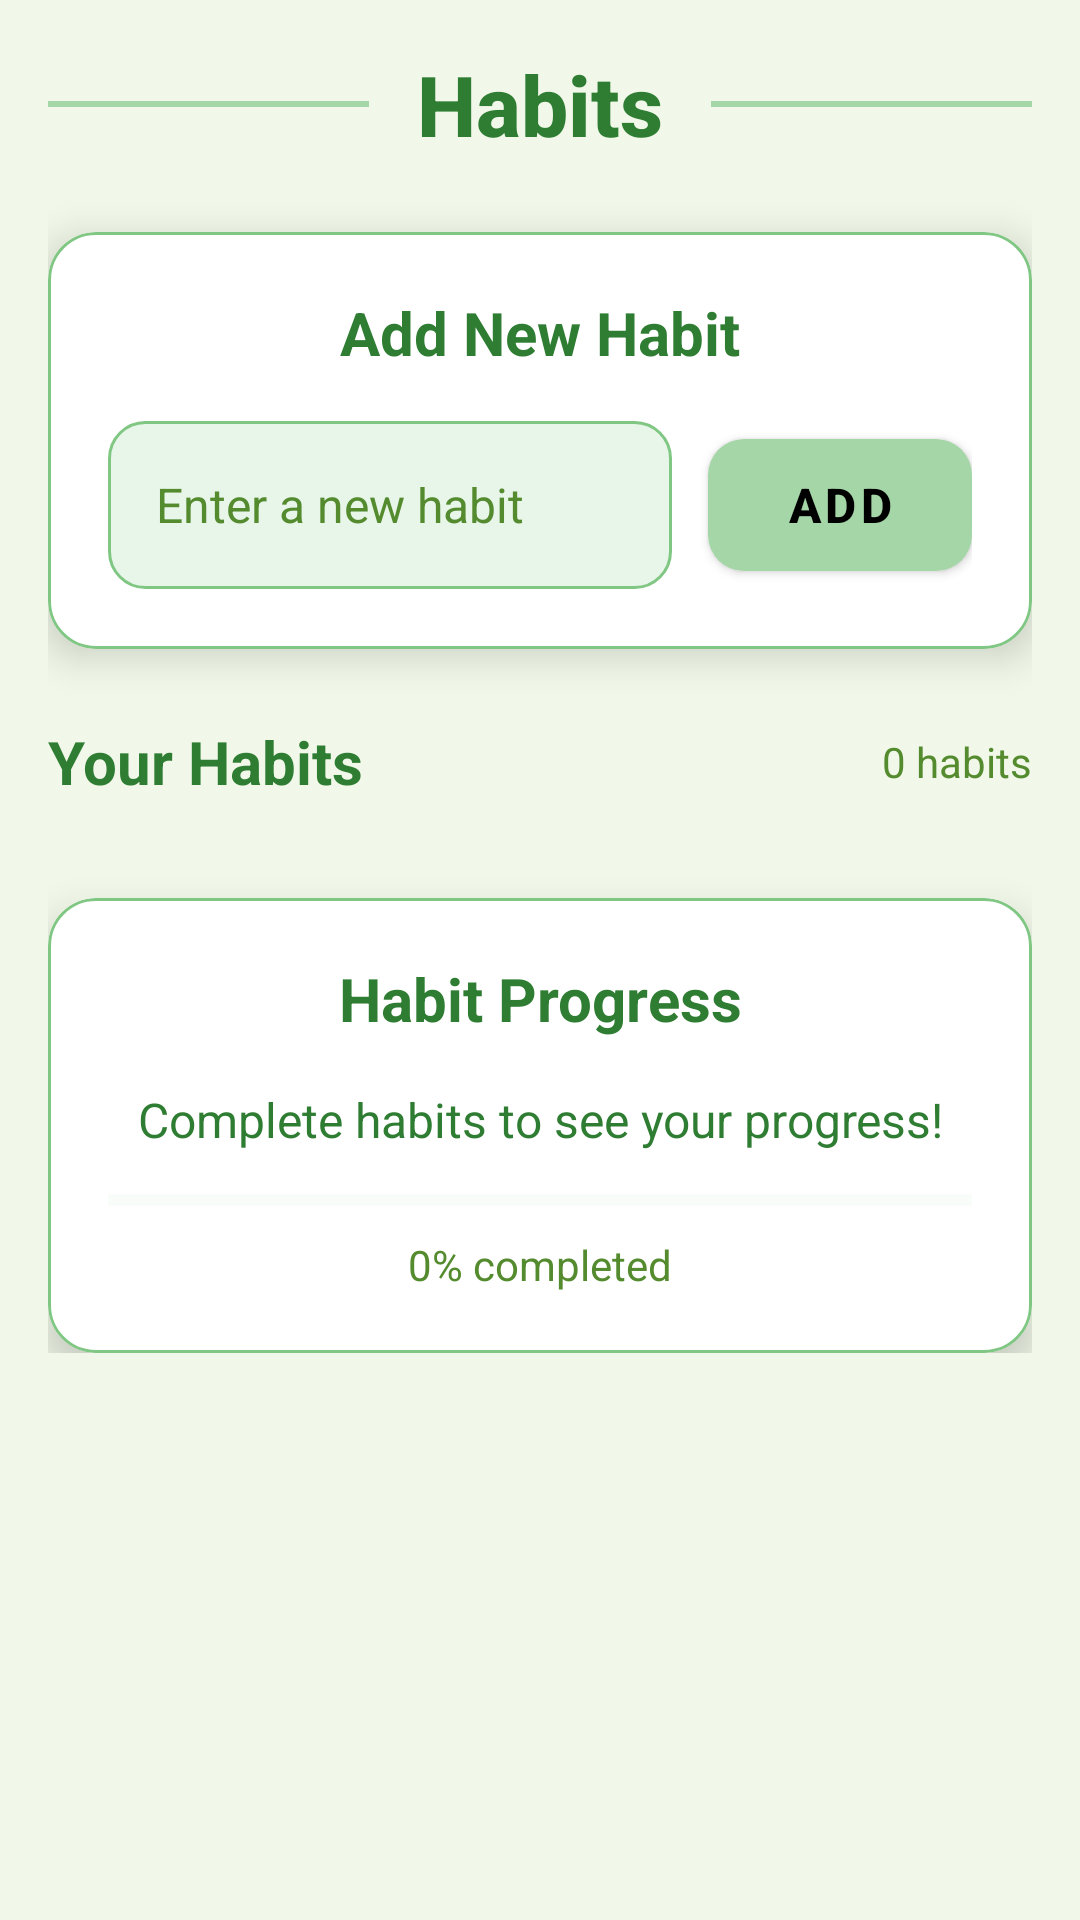

Here is an Android app screen rendered from its layout file. Give the layout XML and the strings, colors and styles it references.
<!-- AndroidManifest.xml: application theme Theme.PersonalWellnessApp -->
<!-- res/layout/fragment_habits.xml -->
<?xml version="1.0" encoding="utf-8"?>
<ScrollView xmlns:android="http://schemas.android.com/apk/res/android"
    xmlns:app="http://schemas.android.com/apk/res-auto"
    android:layout_width="match_parent"
    android:layout_height="match_parent"
    android:background="@color/dark_background"
    android:fitsSystemWindows="true">

    <LinearLayout
        android:layout_width="match_parent"
        android:layout_height="wrap_content"
        android:orientation="vertical"
        android:padding="16dp">

        
        <LinearLayout
            android:layout_width="match_parent"
            android:layout_height="wrap_content"
            android:orientation="horizontal"
            android:gravity="center_vertical"
            android:layout_marginBottom="24dp">

            <View
                android:layout_width="0dp"
                android:layout_height="2dp"
                android:layout_weight="1"
                android:background="@color/ice_blue_accent"
                android:layout_marginEnd="16dp" />

            <TextView
                android:layout_width="wrap_content"
                android:layout_height="wrap_content"
                android:text="Habits"
                style="@style/HeaderText"
                android:gravity="center" />

            <View
                android:layout_width="0dp"
                android:layout_height="2dp"
                android:layout_weight="1"
                android:background="@color/ice_blue_accent"
                android:layout_marginStart="16dp" />

        </LinearLayout>

        
        <com.google.android.material.card.MaterialCardView
            android:layout_width="match_parent"
            android:layout_height="wrap_content"
            android:layout_marginBottom="24dp"
            app:cardBackgroundColor="@color/dark_card"
            app:cardCornerRadius="16dp"
            app:cardElevation="8dp"
            app:strokeColor="@color/ice_blue_primary"
            app:strokeWidth="1dp">

            <LinearLayout
                android:layout_width="match_parent"
                android:layout_height="wrap_content"
                android:orientation="vertical"
                android:padding="20dp">

                <TextView
                    android:layout_width="match_parent"
                    android:layout_height="wrap_content"
                    android:text="Add New Habit"
                    style="@style/SubHeaderText"
                    android:layout_marginBottom="16dp"
                    android:gravity="center" />

                <LinearLayout
                    android:layout_width="match_parent"
                    android:layout_height="wrap_content"
                    android:orientation="horizontal">

                    <EditText
                        android:id="@+id/etHabitName"
                        android:layout_width="0dp"
                        android:layout_height="56dp"
                        android:layout_weight="1"
                        android:hint="Enter a new habit"
                        android:textColor="@color/text_primary"
                        android:textColorHint="@color/text_secondary"
                        android:background="@drawable/edit_text_background"
                        android:inputType="text"
                        android:paddingStart="16dp"
                        android:paddingEnd="16dp"
                        android:textSize="16sp"
                        android:fontFamily="sans-serif" />

                    <com.google.android.material.button.MaterialButton
                        android:id="@+id/btnAddHabit"
                        android:layout_width="wrap_content"
                        android:layout_height="56dp"
                        android:layout_marginStart="12dp"
                        android:text="Add"
                        android:textColor="@color/black"
                        android:textSize="16sp"
                        android:textStyle="bold"
                        app:backgroundTint="@color/ice_blue_accent"
                        app:cornerRadius="12dp"
                        app:elevation="4dp" />

                </LinearLayout>

            </LinearLayout>

        </com.google.android.material.card.MaterialCardView>

        
        <LinearLayout
            android:layout_width="match_parent"
            android:layout_height="wrap_content"
            android:orientation="horizontal"
            android:gravity="center_vertical"
            android:layout_marginBottom="16dp">

            <TextView
                android:layout_width="0dp"
                android:layout_height="wrap_content"
                android:layout_weight="1"
                android:text="Your Habits"
                style="@style/SubHeaderText" />

            <TextView
                android:id="@+id/tvHabitCount"
                android:layout_width="wrap_content"
                android:layout_height="wrap_content"
                android:text="0 habits"
                android:textColor="@color/text_secondary"
                android:textSize="14sp" />

        </LinearLayout>

        
        <LinearLayout
            android:id="@+id/containerHabits"
            android:layout_width="match_parent"
            android:layout_height="wrap_content"
            android:orientation="vertical"
            android:layout_marginBottom="16dp"
            android:background="@color/dark_background" />

        
        <com.google.android.material.card.MaterialCardView
            android:id="@+id/cardProgress"
            android:layout_width="match_parent"
            android:layout_height="wrap_content"
            app:cardBackgroundColor="@color/dark_card"
            app:cardCornerRadius="16dp"
            app:cardElevation="8dp"
            app:strokeColor="@color/ice_blue_primary"
            app:strokeWidth="1dp">

            <LinearLayout
                android:layout_width="match_parent"
                android:layout_height="wrap_content"
                android:orientation="vertical"
                android:padding="20dp">

                <TextView
                    android:layout_width="match_parent"
                    android:layout_height="wrap_content"
                    android:text="Habit Progress"
                    style="@style/SubHeaderText"
                    android:layout_marginBottom="16dp"
                    android:gravity="center" />

                <TextView
                    android:id="@+id/tvProgressText"
                    android:layout_width="match_parent"
                    android:layout_height="wrap_content"
                    android:text="Complete habits to see your progress!"
                    android:textColor="@color/text_primary"
                    android:textSize="16sp"
                    android:fontFamily="sans-serif"
                    android:gravity="center"
                    android:layout_marginBottom="12dp" />

                <ProgressBar
                    android:id="@+id/progressHabits"
                    style="?android:attr/progressBarStyleHorizontal"
                    android:layout_width="match_parent"
                    android:layout_height="8dp"
                    android:progressTint="@color/ice_blue_accent"
                    android:progressBackgroundTint="@color/dark_surface"
                    android:layout_marginBottom="8dp" />

                <TextView
                    android:id="@+id/tvProgressPercentage"
                    android:layout_width="match_parent"
                    android:layout_height="wrap_content"
                    android:text="0% completed"
                    android:textColor="@color/text_secondary"
                    android:textSize="14sp"
                    android:fontFamily="sans-serif"
                    android:gravity="center" />

            </LinearLayout>

        </com.google.android.material.card.MaterialCardView>

    </LinearLayout>

</ScrollView>
<!-- resources referenced by this layout -->
<resources>
  <color name="black">#FF000000</color>
  <color name="dark_background">#F1F8E9</color>
  <color name="dark_card">#FFFFFF</color>
  <color name="dark_surface">#E8F5E9</color>
  <color name="ice_blue_accent">#A5D6A7</color>
  <color name="ice_blue_primary">#81C784</color>
  <color name="text_primary">#2E7D32</color>
  <color name="text_secondary">#558B2F</color>
  <!-- drawable edit_text_background (drawable) -->
  <?xml version="1.0" encoding="utf-8"?>
  <shape xmlns:android="http://schemas.android.com/apk/res/android"
      android:shape="rectangle">
      <solid android:color="@color/dark_surface" />
      <corners android:radius="12dp" />
      <stroke
          android:width="1dp"
          android:color="@color/ice_blue_primary" />
  </shape>
  <style name="HeaderText">
          <item name="android:textColor">@color/text_primary</item>
          <item name="android:textSize">28sp</item>
          <item name="android:textStyle">bold</item>
          <item name="android:fontFamily">sans-serif-medium</item>
      </style>
  <style name="SubHeaderText">
          <item name="android:textColor">@color/text_primary</item>
          <item name="android:textSize">20sp</item>
          <item name="android:textStyle">bold</item>
          <item name="android:fontFamily">sans-serif</item>
      </style>
  <style name="Theme.PersonalWellnessApp" parent="Theme.MaterialComponents.DayNight.NoActionBar">
          
          <item name="colorPrimary">@color/ice_blue_primary</item>
          <item name="colorPrimaryVariant">@color/ice_blue_dark</item>
          <item name="colorOnPrimary">@color/white</item>
          
          <item name="colorSecondary">@color/ice_blue_accent</item>
          <item name="colorSecondaryVariant">@color/ice_blue_light</item>
          <item name="colorOnSecondary">@color/black</item>
          
          <item name="android:statusBarColor" tools:targetApi="l">?attr/colorPrimaryVariant</item>
          
          <item name="android:windowTranslucentStatus">false</item>
          <item name="android:windowTranslucentNavigation">false</item>
          
          <item name="android:windowBackground">@color/dark_background</item>
          <item name="colorSurface">@color/dark_surface</item>
          <item name="colorOnSurface">@color/text_primary</item>
      </style>
  <color name="ice_blue_dark">#388E3C</color>
  <color name="white">#FFFFFFFF</color>
  <color name="ice_blue_light">#C8E6C9</color>
</resources>
